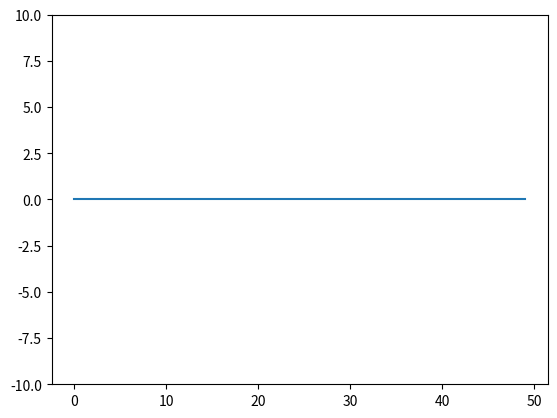

The script that saved this image: (Note: this script raises an exception after producing the figure.)
'''
Created on Aug 28, 2014

[redacted]
'''

import numpy as np
import time
from matplotlib import pyplot as plt
 
plt.ion() # set plot to animated
 
ydata = [0] * 50
ax1=plt.axes()  
 
# make plot
line, = plt.plot(ydata)
plt.ylim([10,40])
 
# start data collection
all_data = ["0.0","1.1","2.2","3.3","4.4","5.5","6.6","7.7","8.8","9.9","10.10","0.0","1.1","2.2","3.3","4.4","5.5","6.6","7.7","8.8","9.9","10.10","0.0","1.1","2.2","3.3","4.4","5.5","6.6","7.7","8.8","9.9","10.10","0.0","1.1","2.2","3.3","4.4","5.5","6.6","7.7","8.8","9.9","10.10","0.0","1.1","2.2","3.3","4.4","5.5","6.6","7.7","8.8","9.9","10.10","0.0","1.1","2.2","3.3","4.4","5.5","6.6","7.7","8.8","9.9","10.10","0.0","1.1","2.2","3.3","4.4","5.5","6.6","7.7","8.8","9.9","10.10"]



while len(all_data) > 0:  
    # port and strip line endings
    data = all_data.pop(0)
    if len(data.split(".")) == 2:
        ymin = float(min(ydata))-10
        ymax = float(max(ydata))+10
        plt.ylim([ymin,ymax])
        ydata.append(data)
        del ydata[0]
        line.set_xdata(np.arange(len(ydata)))
        line.set_ydata(ydata)  # update the data
        plt.draw() # update the plot
    
    print("sleep for 5s")
    time.sleep(0.05)
    
